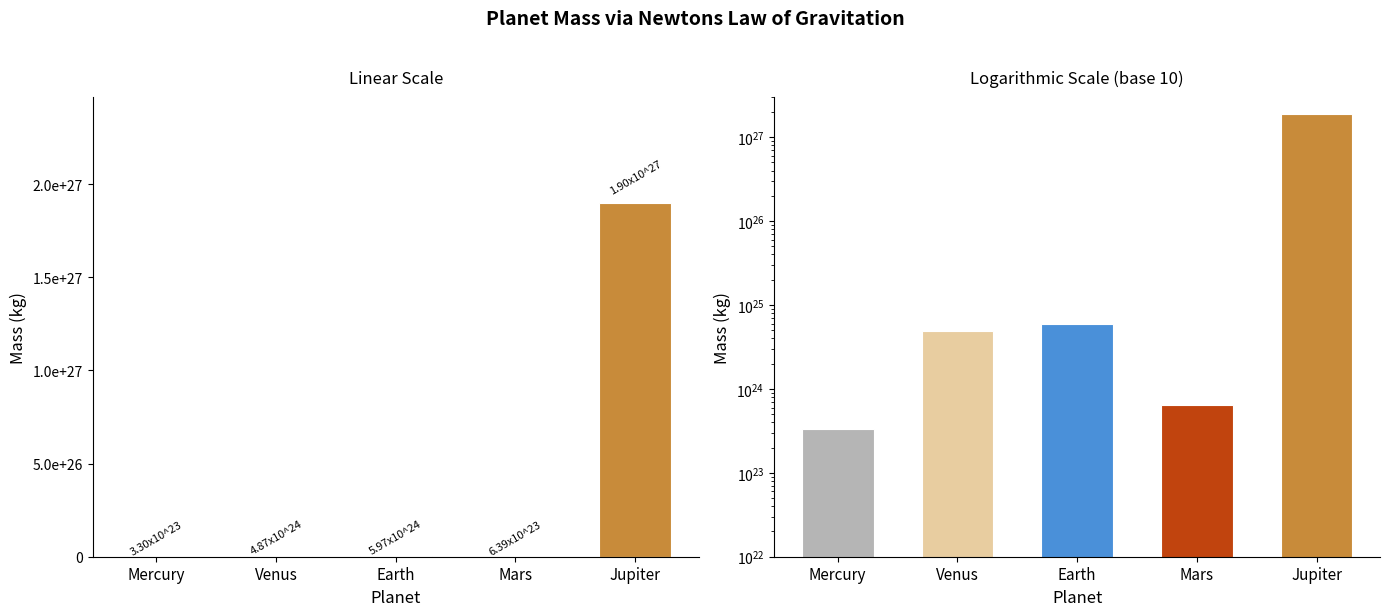

The matplotlib source for this figure:
import numpy as np
import matplotlib.pyplot as plt
import matplotlib.ticker as ticker
import pandas as pd

G = 6.674e-11
names = np.array(['Mercury', 'Venus', 'Earth', 'Mars', 'Jupiter'])
surface_gravity = np.array([3.70, 8.87, 9.81, 3.71, 24.79])
radii = np.array([2.4397e6, 6.0518e6, 6.3710e6, 3.3895e6, 7.1492e7])
known_masses = np.array([3.3011e23, 4.8675e24, 5.9720e24, 6.4171e23, 1.8982e27])
colors = ['#b5b5b5', '#e8cda0', '#4a90d9', '#c1440e', '#c88b3a']

print("Planet Data Loaded Successfully!")
print(f"Gravitational Constant G = {G:.3e} N·m²/kg²")

calculated_masses = (surface_gravity * radii**2) / G
percent_error = np.abs(calculated_masses - known_masses) / known_masses * 100

print("Masses calculated successfully!")

results = pd.DataFrame({
    'Planet': names,
    'g (m/s^2)': surface_gravity,
    'Radius (m)': radii,
    'Calculated Mass (kg)': calculated_masses,
    'Known Mass (kg)': known_masses,
    'Error (%)': percent_error
})

print()
print("="*100)
print("Newtons Universal Law of Gravitation - Planet Mass Calculation")
print("Formula: M = (g x R^2) / G")
print("="*100)
print(results.to_string(index=False))
print("="*100)
print()
print(f"Largest planet: {names[np.argmax(calculated_masses)]} ({calculated_masses.max():.3e} kg)")
print(f"Smallest planet: {names[np.argmin(calculated_masses)]} ({calculated_masses.min():.3e} kg)")
print(f"Maximum error: {percent_error.max():.5f}%")
print()

fig, axes = plt.subplots(1, 2, figsize=(14, 6))
fig.suptitle("Planet Mass via Newtons Law of Gravitation", fontsize=14, fontweight='bold', y=1.02)

x = np.arange(len(names))
bar_width = 0.6

ax = axes[0]
bars = ax.bar(x, calculated_masses, width=bar_width, color=colors, edgecolor='white', linewidth=0.8)
ax.set_yscale('linear')
ax.set_xticks(x)
ax.set_xticklabels(names, fontsize=11)
ax.set_xlabel('Planet', fontsize=12)
ax.set_ylabel('Mass (kg)', fontsize=12)
ax.set_title('Linear Scale', fontsize=12, pad=10)
ax.spines['top'].set_visible(False)
ax.spines['right'].set_visible(False)

for bar, mass in zip(bars, calculated_masses):
    exp = int(np.floor(np.log10(mass)))
    mantissa = mass / 10**exp
    ax.text(bar.get_x() + bar.get_width() / 2, bar.get_height() * 1.02,
            f'{mantissa:.2f}x10^{exp}', ha='center', va='bottom', fontsize=8, rotation=30)

ax.yaxis.set_major_formatter(ticker.FuncFormatter(lambda val, _: f'{val:.1e}' if val > 0 else '0'))
ax.set_ylim(0, calculated_masses.max() * 1.3)

ax = axes[1]
bars = ax.bar(x, calculated_masses, width=bar_width, color=colors, edgecolor='white', linewidth=0.8)
ax.set_yscale('log')
ax.set_xticks(x)
ax.set_xticklabels(names, fontsize=11)
ax.set_xlabel('Planet', fontsize=12)
ax.set_ylabel('Mass (kg)', fontsize=12)
ax.set_title('Logarithmic Scale (base 10)', fontsize=12, pad=10)
ax.spines['top'].set_visible(False)
ax.spines['right'].set_visible(False)
ax.yaxis.set_major_formatter(ticker.LogFormatterMathtext())
ax.set_ylim(1e22, 3e27)

plt.tight_layout()
plt.show()

print("Visualizations created successfully!")
